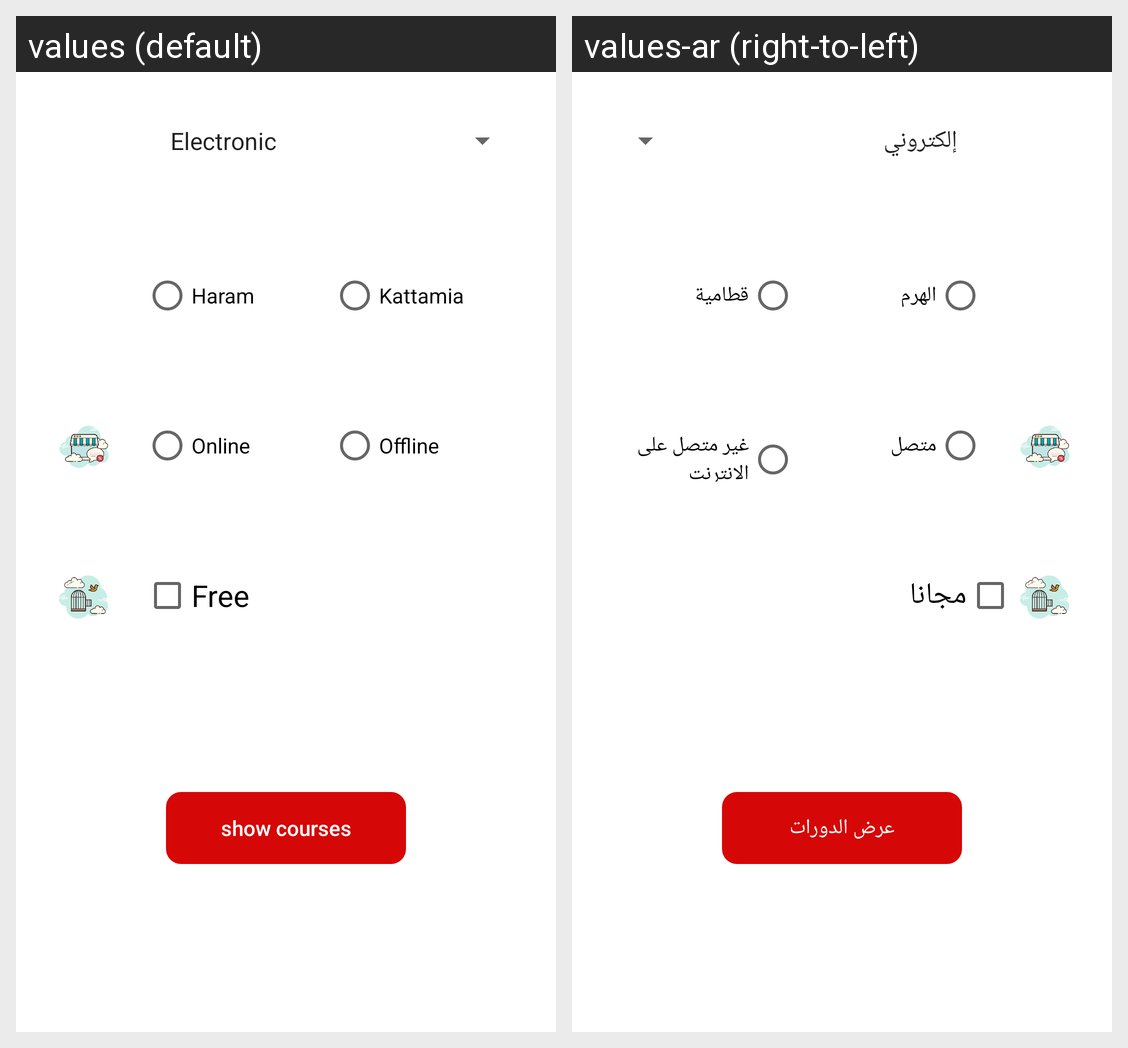

Locale-by-locale string values for the Android screen shown in this grid:
Android screen res/layout/fragment_filter.xml rendered under 2 locales, left to right: values (default), values-ar (right-to-left). Device: Nexus 5 (rendered at 1080×1920; each locale shown at half size, 540×960, under a caption strip naming it); theme Theme.MotataweraEdu.
Strings drawn on this screen, with the default value and each locale's value (text and hints the layout hard-codes, and strings that could not be matched under every locale, appear in the picture but are not listed):

haram
  values: Haram
  values-ar: الهرم

kattamia
  values: Kattamia
  values-ar: قطامية

online
  values: Online
  values-ar: متصل

offline
  values: Offline
  values-ar: غير متصل على الانترنت

free
  values: Free
  values-ar: مجانا

show_courses
  values: show courses
  values-ar: عرض الدورات
